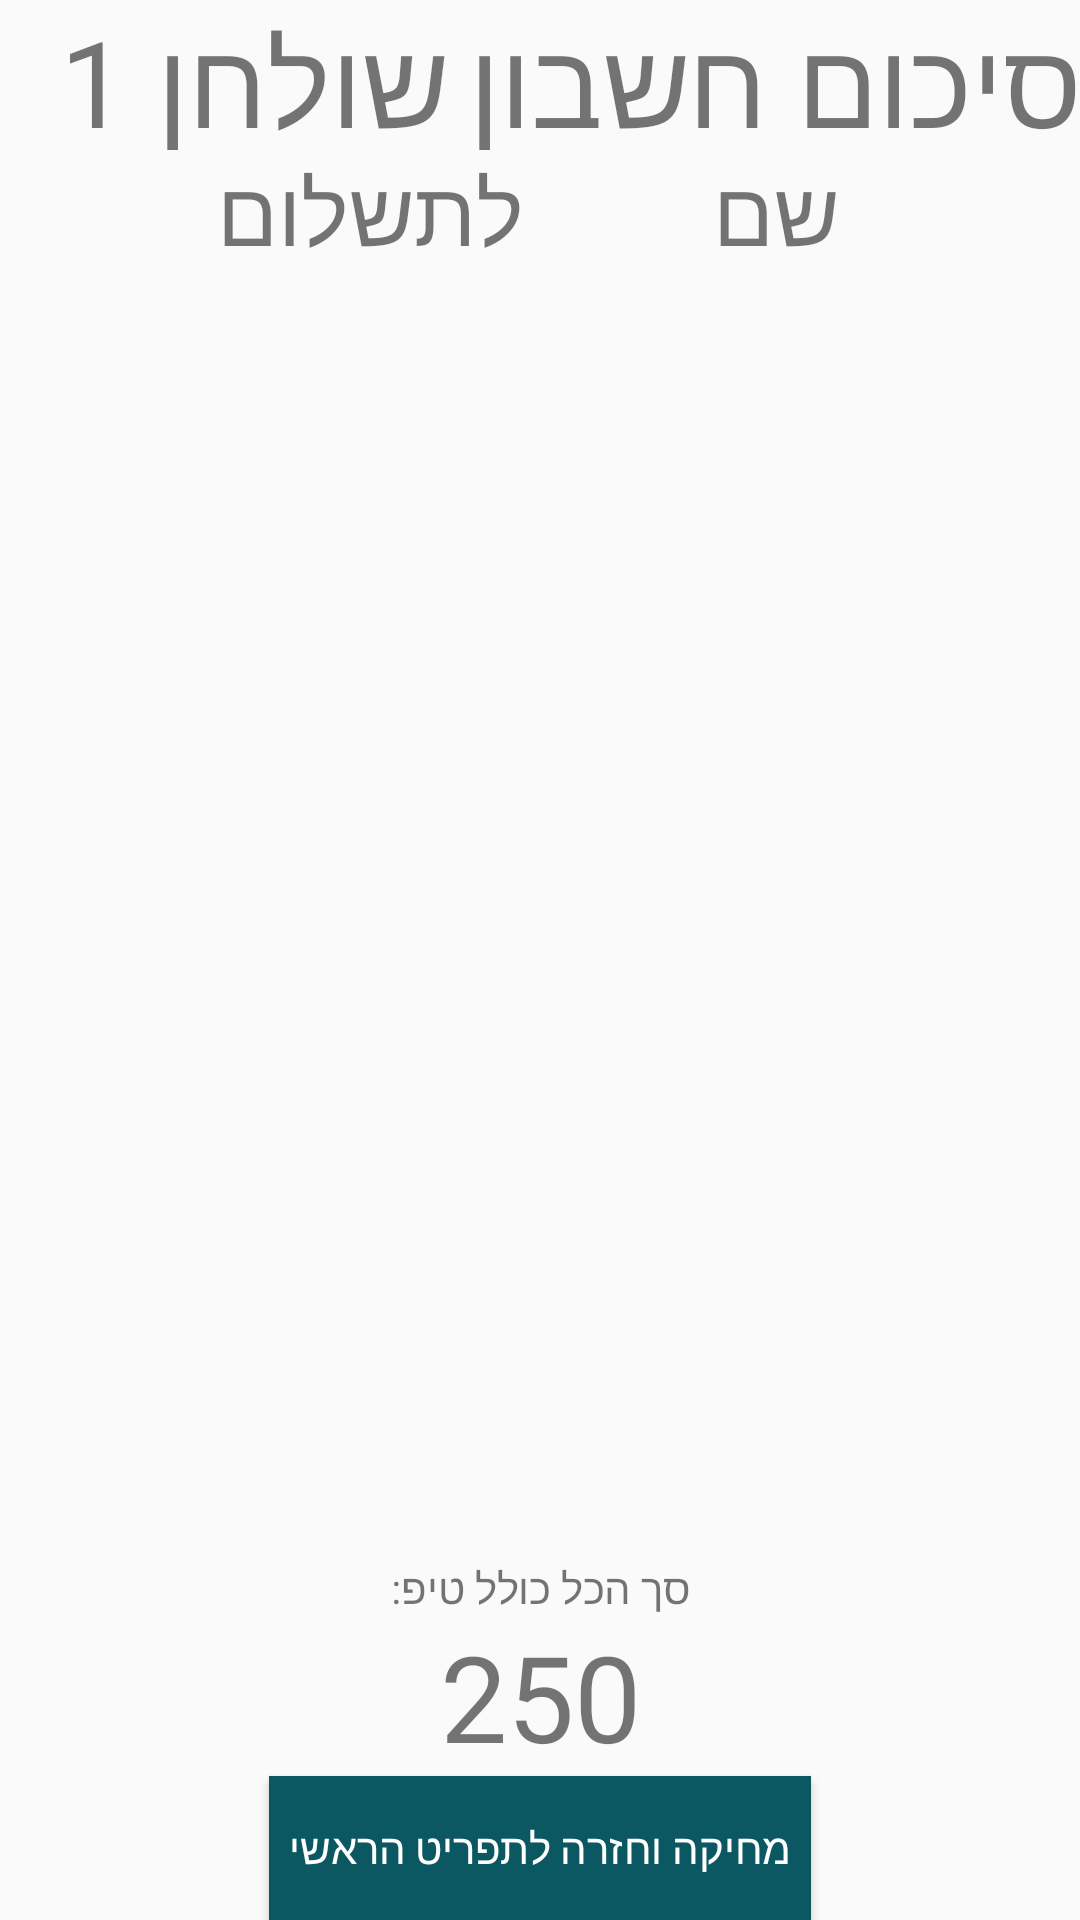

Write the Android layout XML for this screen, with the resource values it uses.
<!-- AndroidManifest.xml: application theme AppTheme -->
<!-- res/layout/activity_final_bill.xml -->
<?xml version="1.0" encoding="utf-8"?>
<androidx.constraintlayout.widget.ConstraintLayout xmlns:android="http://schemas.android.com/apk/res/android"
    xmlns:app="http://schemas.android.com/apk/res-auto"
    xmlns:tools="http://schemas.android.com/tools"
    android:layout_width="match_parent"
    android:layout_height="match_parent"
    tools:context=".activities.FinalBillActivity">


    <TextView
        android:layout_width="230dp"
        android:layout_height="50dp"
        android:text="סיכום חשבון"
        android:textSize="40sp"
        app:layout_constraintEnd_toEndOf="parent"
        app:layout_constraintTop_toTopOf="parent" />

    <TextView
        android:id="@+id/activity_final_bill_table_number_textView"
        android:layout_width="150dp"
        android:layout_height="50dp"
        android:text="שולחן 1"
        android:textSize="40sp"
        app:layout_constraintStart_toStartOf="parent"
        app:layout_constraintTop_toTopOf="parent" />

    <TextView
        android:id="@+id/activity_final_bill_title_sum_textView"
        android:layout_width="wrap_content"
        android:layout_height="wrap_content"
        android:layout_marginStart="8dp"
        android:text="לתשלום"

        android:textSize="30sp"
        app:layout_constraintEnd_toStartOf="@+id/activity_final_bill_title_name_textView"
        app:layout_constraintHorizontal_bias="0.5"
        app:layout_constraintStart_toStartOf="parent"
        app:layout_constraintTop_toBottomOf="@+id/activity_final_bill_table_number_textView" />


    <TextView
        android:id="@+id/activity_final_bill_title_name_textView"
        android:layout_width="wrap_content"
        android:layout_height="wrap_content"
        android:layout_marginEnd="16dp"
        android:text="שם"

        android:textSize="30sp"
        app:layout_constraintEnd_toEndOf="parent"
        app:layout_constraintHorizontal_bias="0.5"
        app:layout_constraintStart_toEndOf="@+id/activity_final_bill_title_sum_textView"
        app:layout_constraintTop_toBottomOf="@+id/activity_final_bill_table_number_textView" />

    <ListView
        android:id="@+id/activity_final_bill_listView"
        android:layout_width="410dp"
        android:layout_height="500dp"
        app:layout_constraintEnd_toEndOf="parent"
        app:layout_constraintStart_toStartOf="parent"
        app:layout_constraintTop_toBottomOf="@+id/activity_final_bill_title_sum_textView" />

    <TextView
        android:layout_width="wrap_content"
        android:layout_height="wrap_content"
        android:text="סך הכל כולל טיפ:"
        app:layout_constraintBottom_toTopOf="@+id/activity_final_bill_total_sum_textView"
        app:layout_constraintEnd_toEndOf="parent"
        app:layout_constraintStart_toStartOf="parent" />

    <TextView
        android:id="@+id/activity_final_bill_total_sum_textView"
        android:layout_width="wrap_content"
        android:layout_height="wrap_content"
        android:text="250"
        android:textSize="40dp"
        app:layout_constraintBottom_toTopOf="@+id/back_to_main_button"
        app:layout_constraintEnd_toEndOf="parent"
        app:layout_constraintStart_toStartOf="parent" />

    <Button
        android:id="@+id/back_to_main_button"
        android:layout_width="wrap_content"
        android:layout_height="wrap_content"
        android:text="  מחיקה וחזרה לתפריט הראשי  "
        android:background="@color/colorButton"
        android:textColor="@color/colorTextOnButton"
        app:layout_constraintBottom_toBottomOf="parent"
        app:layout_constraintEnd_toEndOf="parent"
        app:layout_constraintStart_toStartOf="parent" />


</androidx.constraintlayout.widget.ConstraintLayout>
<!-- resources referenced by this layout -->
<resources>
  <color name="colorButton">#0B5862</color>
  <color name="colorTextOnButton">#FFFFFF</color>
  <style name="AppTheme" parent="Theme.AppCompat.Light.DarkActionBar">
          
          <item name="colorPrimary">@color/colorButton</item>
          <item name="colorPrimaryDark">@color/colorPrimaryDark</item>
          <item name="colorAccent">@android:color/holo_blue_dark</item>
  
  
      </style>
  <color name="colorPrimaryDark">#3700B3</color>
</resources>
